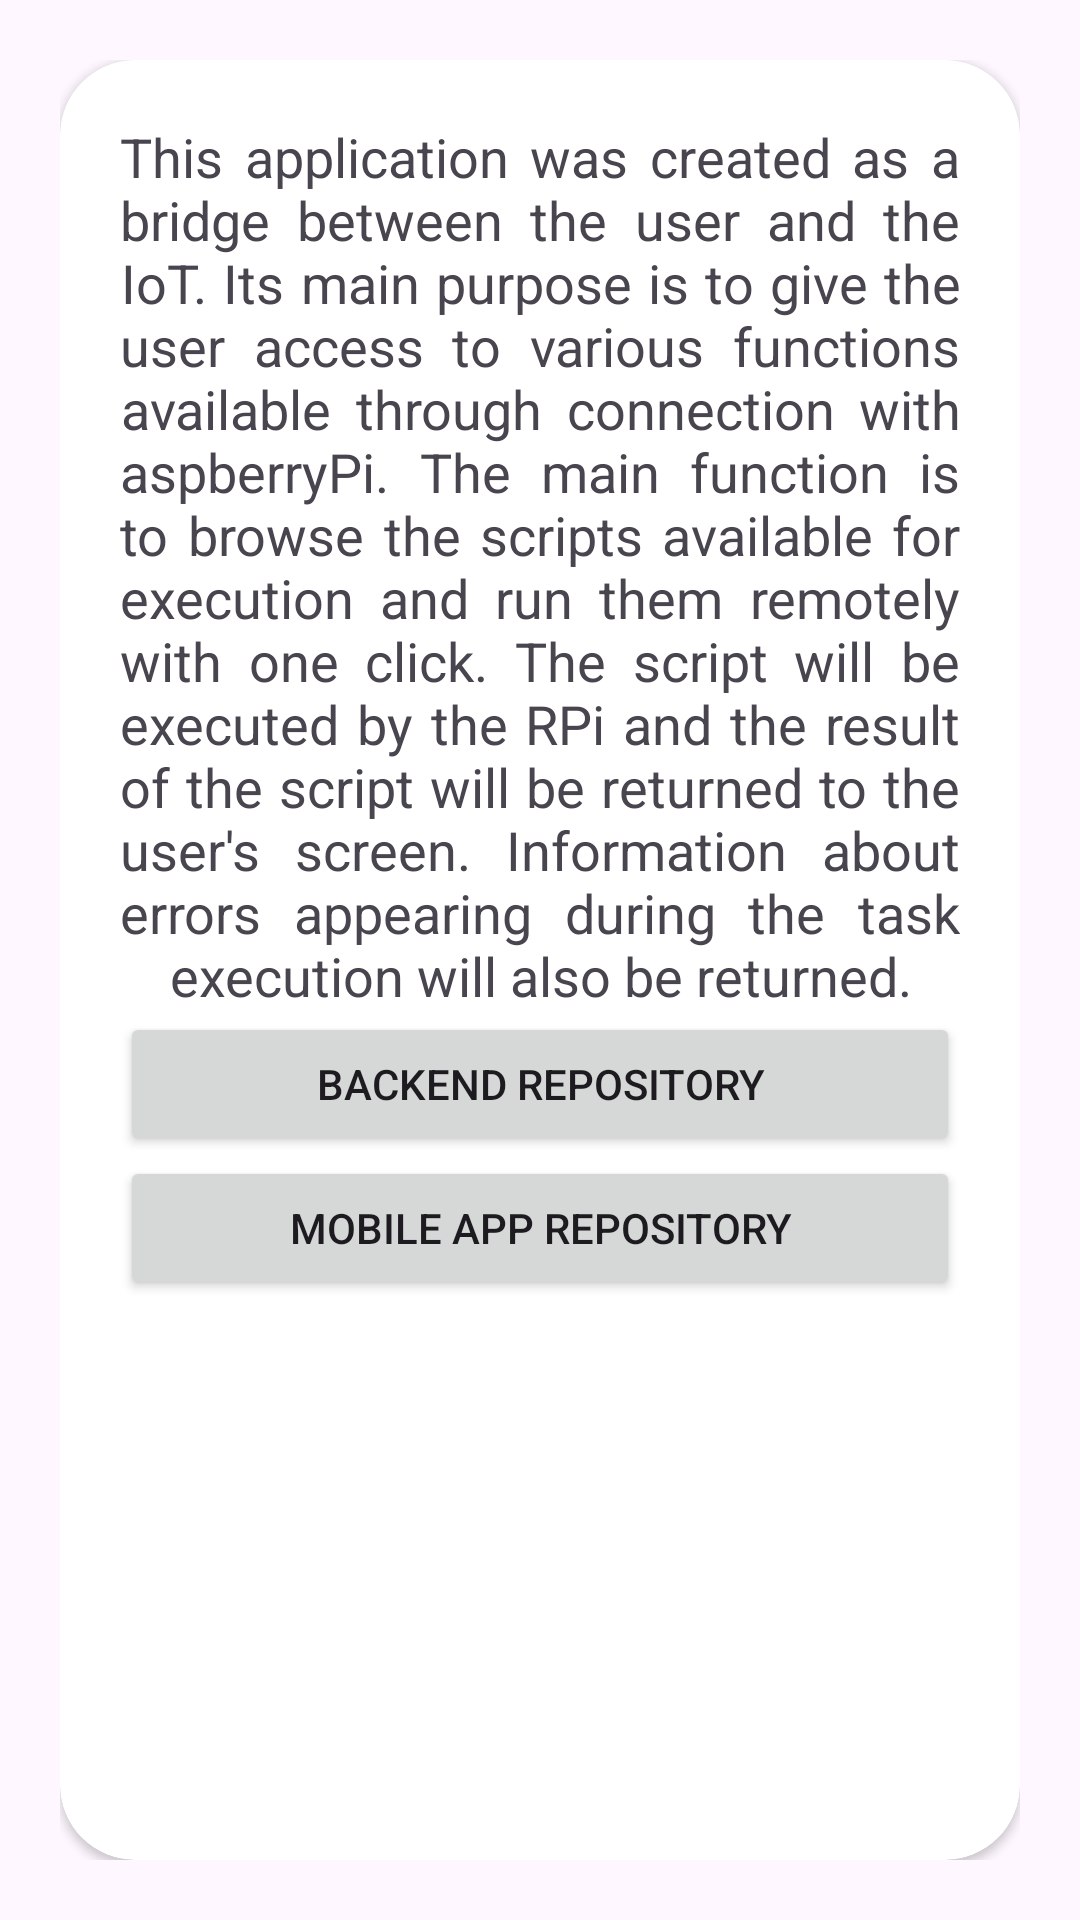

Android layout source for this screen:
<!-- AndroidManifest.xml: application theme Theme.EasyIoT -->
<!-- res/layout/fragment_about_app.xml -->
<?xml version="1.0" encoding="utf-8"?>
<layout xmlns:android="http://schemas.android.com/apk/res/android"
    xmlns:app="http://schemas.android.com/apk/res-auto"
    xmlns:tools="http://schemas.android.com/tools">

    <LinearLayout
        android:id="@+id/mainLayout"
        android:layout_width="match_parent"
        android:layout_height="match_parent"
        android:orientation="vertical"
        android:padding="20sp"
        tools:context=".Fragments.AboutApp">

        <androidx.cardview.widget.CardView
            android:id="@+id/cardView"
            android:layout_width="match_parent"
            android:layout_height="match_parent"
            android:layout_gravity="center"
            android:elevation="5sp"
            app:cardCornerRadius="25sp">

            <LinearLayout
                android:id="@+id/inCard"
                android:layout_width="match_parent"
                android:layout_height="match_parent"
                android:orientation="vertical"
                android:padding="20sp">


                <TextView
                    android:layout_width="match_parent"
                    android:layout_height="wrap_content"
                    android:gravity="center"
                    android:justificationMode="inter_word"
                    android:text="@string/about_app_desc"
                    android:textSize="18sp" />

                <Button
                    android:id="@+id/backendButton"
                    android:layout_width="match_parent"
                    android:layout_height="wrap_content"
                    android:drawableStart="@drawable/github"
                    android:drawablePadding="8sp"
                    android:drawableTint="#ffffff"
                    android:text="@string/backend_repository" />

                <Button
                    android:id="@+id/appButton"
                    android:layout_width="match_parent"
                    android:layout_height="wrap_content"
                    android:drawableStart="@drawable/github"
                    android:drawableTint="#ffffff"
                    android:text="@string/mobile_app_repository" />


            </LinearLayout>

        </androidx.cardview.widget.CardView>


    </LinearLayout>
</layout>
<!-- resources referenced by this layout -->
<resources>
  <string name="about_app_desc">This application was created as a bridge between the user and the IoT. Its main purpose is to give the user access to various functions available through connection with aspberryPi. The main function is to browse the scripts available for execution and run them remotely with one click. The script will be executed by the RPi and the result of the script will be returned to the user\'s screen. Information about errors appearing during the task execution will also be returned.</string>
  <string name="backend_repository">Backend Repository</string>
  <string name="mobile_app_repository">Mobile App Repository</string>
  <style name="Theme.EasyIoT" parent="Base.Theme.EasyIoT" />
  <style name="Base.Theme.EasyIoT" parent="Theme.Material3.DayNight.NoActionBar">
          
          <item name="colorPrimary">@color/main_blue</item>
          <item name="colorSecondary">@color/main_green</item>
          <item name="colorAccent">@color/main_yellow</item>
          <item name="background">@color/grey</item>
          <item name="color">@color/black</item>
  
          
      </style>
  <color name="main_blue">#335389</color>
  <color name="main_green">#528D39</color>
  <color name="main_yellow">#FADA0D</color>
  <color name="grey">#A5A5A5</color>
  <color name="black">#FF000000</color>
</resources>
